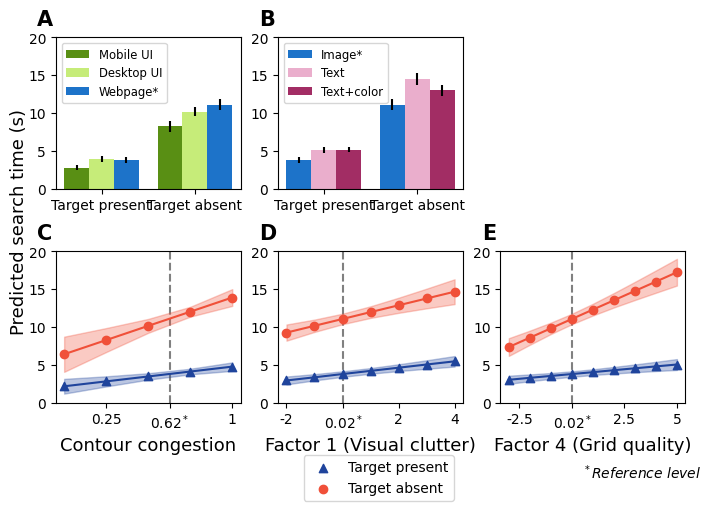

Write Python code to recreate this figure.
import matplotlib.pyplot as plt
import numpy as np
import matplotlib as mpl
import pandas as pd
import seaborn as sns
import os
import sys
import string

def main():
    """
    Plot Fig. 8 showing interactions in the LMER model. The data is obtained from the R script <3-interaction.R>.

    Saves plots to output/figs
    """

    # For saving
    save_dir = os.path.join("output", "figs")
    os.makedirs(save_dir, exist_ok=True)

    # For plotting
    mpl.rc('font',family='Arial')

    # Set up mosaic for plotting
    axs = plt.figure(layout="constrained", figsize=(7,5)).subplot_mosaic(
        """
        AB.
        CDE
        """, 
        gridspec_kw={
            "wspace": 0,
            "hspace": -0.1,
        },
    )

    ##########################
    ## m6_0 vs. Search Time ##
    ##########################

    # This data is obtained from the R script <3-interaction.R>
    m6_0 = np.array([0, 0.25, 0.5, 0.75, 1])
    predicted_present = np.array([2.16, 2.81, 3.46, 4.11, 4.76])
    predicted_absent = np.array([6.40, 8.27, 10.15, 12.02, 13.90])

    CI_lower_bounds_present = np.array([1.19, 2.14, 3.04, 3.74, 4.20])
    CI_upper_bounds_present = np.array([3.14, 3.48, 3.89, 4.48, 5.32])

    CI_lower_bounds_absent = np.array([4.07, 6.69, 9.23, 11.37, 12.79])
    CI_upper_bounds_absent = np.array([8.72, 9.86, 11.07, 12.67, 15.01])

    ax = axs ["C"]

    # Plot errors
    ax.fill_between(m6_0, CI_lower_bounds_present, CI_upper_bounds_present, alpha=.3, color="#1f449C")
    ax.fill_between(m6_0, CI_lower_bounds_absent, CI_upper_bounds_absent, alpha=.3, color="#f05039")

    # Plot data
    ax.plot(m6_0, predicted_present, c="#1f449C")
    ax.scatter(m6_0, predicted_present, c="#1f449C", marker = "^", label="Target present")
    ax.plot(m6_0, predicted_absent, c="#f05039")
    ax.scatter(m6_0, predicted_absent, c="#f05039", label = "Target absent")

    # Set labels
    ax.set_ylabel("Predicted search time (s)", size=13)
    ax.yaxis.set_label_coords(-0.15,1.2)
    ax.set_xlabel("Contour congestion", size=13)

    #############################
    ## Factor1 vs. Search Time ##
    #############################

    # This data is obtained from the R script <3-interaction.R>
    f1 = np.array([-2,-1,0,1,2,3,4])
    predicted_present = np.array([2.93,3.35,3.78,4.20,4.62,5.04,5.46])
    predicted_absent = np.array([9.26,10.16,11.06,11.97,12.87,13.77,14.67])

    CI_lower_bounds_present = np.array([2.41,2.94,3.41,3.82,4.17,4.48,4.77])
    CI_upper_bounds_present = np.array([3.45,3.77,4.14,4.57,5.07,5.60,6.16])

    CI_lower_bounds_absent = np.array([8.19,9.35,10.37,11.20,11.87,12.47, 13.03])
    CI_upper_bounds_absent = np.array([10.33,10.98,11.76,12.74,13.87,15.07,16.31])

    ax = axs["D"]

    # Plot errors
    ax.fill_between(f1, CI_lower_bounds_present, CI_upper_bounds_present, alpha=.3, color="#1f449C")
    ax.fill_between(f1, CI_lower_bounds_absent, CI_upper_bounds_absent, alpha=.3, color="#f05039")

    # Plot data
    ax.plot(f1, predicted_present, c="#1f449C")
    ax.scatter(f1, predicted_present, c="#1f449C", marker = "^", label="Target present")
    ax.plot(f1, predicted_absent, c="#f05039")
    ax.scatter(f1, predicted_absent, c="#f05039", label = "Target absent")

    # Set labels
    ax.set_ylabel("", size=13)
    ax.set_xlabel("Factor 1 (Visual clutter)", size=13, y= 2)

    #############################
    ## Factor4 vs. Search Time ##
    #############################

    # This data is obtained from the R script <3-interaction.R>
    f4 = np.array([-3, -2, -1, 0, 1, 2, 3, 4, 5])
    predicted_present = np.array([3.02, 3.28, 3.53, 3.78, 4.03, 4.29, 4.54, 4.79, 5.04])
    predicted_absent = np.array([7.35, 8.59, 9.82, 11.06, 12.30, 13.53, 14.77, 16.00, 17.24])

    CI_lower_bounds_present = np.array([2.49, 2.83, 3.14, 3.42, 3.65, 3.85, 4.02, 4.18, 4.32])
    CI_upper_bounds_present = np.array( [3.56, 3.73, 3.92, 4.14, 4.41, 4.72, 5.05, 5.40, 5.76])

    CI_lower_bounds_absent = np.array([6.18, 7.65, 9.07, 10.37, 11.52, 12.58, 13.57, 14.53, 15.48])
    CI_upper_bounds_absent = np.array([8.52, 9.52, 10.58, 11.75, 13.07, 14.49, 15.97, 17.48, 19.01])

    ax = axs["E"]

    # Plot errors
    ax.fill_between(f4, CI_lower_bounds_present, CI_upper_bounds_present, alpha=.3, color="#1f449C")
    ax.fill_between(f4, CI_lower_bounds_absent, CI_upper_bounds_absent, alpha=.3, color="#f05039")

    # Plot data
    ax.plot(f4, predicted_present, c="#1f449C")
    ax.scatter(f4, predicted_present, c="#1f449C", marker = "^", label="Target present")

    ax.plot(f4, predicted_absent, c="#f05039")
    ax.scatter(f4, predicted_absent, c="#f05039", label = "Target absent")

    # Set labels
    ax.set_ylabel("", size=13)
    ax.set_xlabel("Factor 4 (Grid quality)", size=13)

    ###############################
    ## Category  vs. Search Time ##
    ###############################

    ax = axs["A"]

    category = ["Mobile UI", "Mobile UI", "Desktop UI", "Desktop UI", "Webpage", "Webpage"]
    absence = ["Target present", "Target absent","Target present", "Target absent", "Target present", "Target absent"]

    # This data is obtained from the R script <3-interaction.R>
    predicted = [2.79, 8.25, 3.91, 10.17, 3.79, 11.09]

    cat_data=pd.DataFrame({"Category" : category, "absence" : absence, "predicted" : predicted})
    errors = np.array(predicted) - np.array([2.42, 7.55, 3.56, 9.56, 3.42, 10.39])

    palette = ["#5BA300","#ccff66","#0073E6"]

    # Plot data
    sns.barplot(data=cat_data, x="absence", y="predicted", hue="Category", ax=ax, palette=palette)

    # Plot errors
    x_coords = [p.get_x() + 0.5*p.get_width() for p in ax.patches]
    y_coords = [p.get_height() for p in ax.patches]
    ax.errorbar(x=x_coords, y=y_coords, yerr=np.pad(errors,(0,3)), fmt="none", c= "k")

    # Set labels
    ax.set_ylabel("", size=13)
    ax.set_xlabel("", size=13)

    #########################
    ## Cue vs. Search Time ##
    #########################

    ax = axs["B"]

    cue = ["Image", "Image", "Text", "Text", "Text+color", "Text+color"]

    # This data is obtained from the R script <3-interaction.R>
    predicted_cue = [3.79, 11.09, 5.07, 14.51, 5.17, 13.00]

    cue_data = pd.DataFrame({"Cue type" : cue, "absence" : absence, "predicted" : predicted_cue})

    palette = ["#0073E6", "#f4a4cc", "#b51963"]

    # Plot data
    sns.barplot(data=cue_data, x="absence", y="predicted", hue="Cue type", ax=ax, palette=palette)

    # Plot errors
    errors_cue = np.array(predicted_cue) - np.array([3.42, 10.39, 4.69, 13.73, 4.79, 12.24])

    x_coords = [p.get_x() + 0.5*p.get_width() for p in ax.patches]
    y_coords = [p.get_height() for p in ax.patches]

    ax.errorbar(x=x_coords, y=y_coords, yerr=np.pad(errors_cue,(0,3)), fmt="none", c= "k")

    # Set labels
    ax.set_xlabel("", size=13)
    ax.set_ylabel("", size=13)

    # Set letters
    letters = ["A", "B", "C", "D", "E"]
    for index in range(5):
        ax = axs[letters[index]]
        ax.set_ylim(0,20)
        if index == 3:
            ax.legend(loc = "upper left", bbox_to_anchor=(0.1, -0.3), ncol=1)

        elif index <=1:
            handles, labels = ax.get_legend_handles_labels()
            if "Image" in labels:
                labels[0] = "Image*"
            else:
                labels[2] = "Webpage*"
            ax.legend(handles, labels, loc = "upper left", ncol=1, fontsize="small")
        ax.text(-0.1, 1.08, string.ascii_uppercase[index], transform=ax.transAxes, 
                        size=15, weight='bold')

    ######################
    ## Plot adjustments ##
    ######################

    Factor1 =  0.03
    Factor4 =  0.02
    m6_0 = 0.63
    category =  "Web"
    cue = "Image"

    axs["C"].vlines(x=m6_0, ymin=0, ymax=20, color="grey", linestyle="dashed",zorder=-10)
    axs["D"].vlines(x=Factor1, ymin=0, ymax=20, color="grey", linestyle="dashed",zorder=-10)
    axs["E"].vlines(x=Factor4, ymin=0, ymax=20, color="grey", linestyle="dashed",zorder=-10)

    ticks = [[0.25, m6_0, 1], [-2, Factor1, 2, 4], [-2.5, Factor4, 2.5, 5]]
    labels = [["0.25", r"0.62$^*$", "1"], ["-2", r"0.02$^*$", "2", "4"], ["-2.5", r"0.02$^*$", "2.5", "5"]]

    for index in range(2,5):
        ax = axs[letters[index]]
        ax.set_xticks(ticks[index-2])
        ax.set_xticklabels(labels[index-2])

    axs["E"].text(0.5,-10, r"$^*$Reference level", fontsize=10, fontstyle="italic")

    # Save
    plt.savefig(os.path.join(save_dir, f"fig8.pdf"),dpi=300,bbox_inches="tight")

if __name__ == "__main__":
    main()
